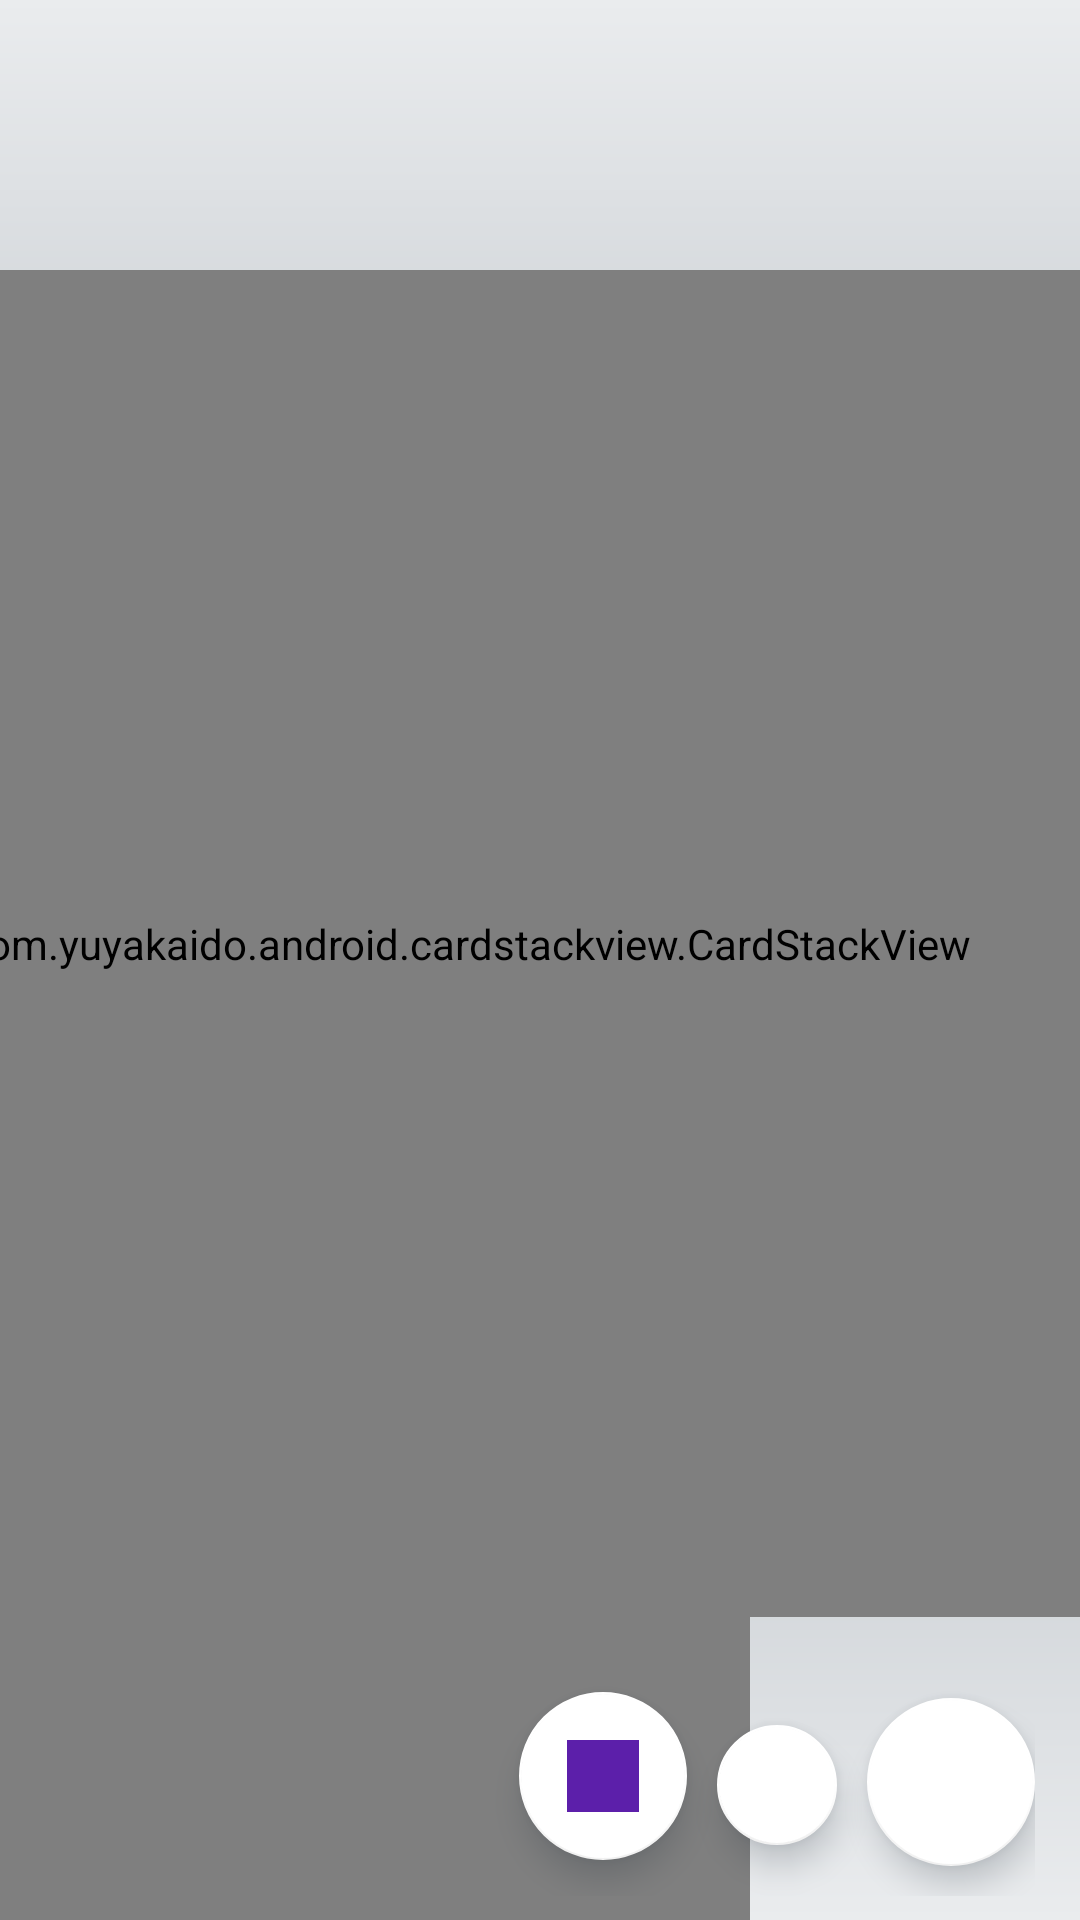

Here is an Android app screen rendered from its layout file. Give the layout XML and the strings, colors and styles it references.
<!-- AndroidManifest.xml: application theme AppTheme -->
<!-- res/layout/activity_main2.xml -->
<?xml version="1.0" encoding="utf-8"?>
<androidx.constraintlayout.widget.ConstraintLayout xmlns:android="http://schemas.android.com/apk/res/android"
    xmlns:app="http://schemas.android.com/apk/res-auto"
    xmlns:tools="http://schemas.android.com/tools"
    android:layout_width="match_parent"
    android:layout_height="match_parent"
    tools:context=".Main2Activity"
    android:background="@drawable/background">

    <LinearLayout
        android:id="@+id/topLayout"
        android:layout_width="250dp"
        android:layout_height="250dp"
        android:keepScreenOn="true"
        android:orientation="vertical"
        app:layout_constraintBottom_toBottomOf="parent"
        app:layout_constraintEnd_toEndOf="parent"
        app:layout_constraintHorizontal_bias="0.0"
        app:layout_constraintStart_toStartOf="parent"
        app:layout_constraintTop_toTopOf="parent"
        app:layout_constraintVertical_bias="1.0">

        <com.dating.padosi.CameraSurfacePreview

            android:id="@+id/preview"

            android:layout_width="match_parent"

            android:layout_height="match_parent">

            <com.dating.padosi.CameraOverlay

                android:id="@+id/faceOverlay"

                android:layout_width="match_parent"

                android:layout_height="match_parent" />

        </com.dating.padosi.CameraSurfacePreview>

    </LinearLayout>

    <LinearLayout
        android:id="@+id/menu"
        android:layout_width="match_parent"
        android:layout_height="wrap_content"
        android:orientation="horizontal"
        app:layout_constraintBottom_toBottomOf="parent"
        app:layout_constraintEnd_toEndOf="parent"
        app:layout_constraintStart_toStartOf="parent"
        app:layout_constraintTop_toTopOf="parent"
        app:layout_constraintVertical_bias="1.0">

        <RelativeLayout
            android:id="@+id/button_container"
            android:layout_width="match_parent"
            android:layout_height="80dp"
            android:layout_alignParentBottom="true"
            android:layout_gravity="bottom"
            android:layout_marginBottom="8dp"
            android:clipChildren="false"
            android:orientation="horizontal"
            android:gravity="right"
            android:layout_marginRight="15dp">

            <com.google.android.material.floatingactionbutton.FloatingActionButton
                android:id="@+id/b1"
                android:layout_width="wrap_content"
                android:layout_height="wrap_content"
                android:layout_centerVertical="true"
                android:layout_toStartOf="@+id/b2"
                android:layout_toLeftOf="@id/b1"
                android:outlineAmbientShadowColor="@color/c10"
                android:outlineSpotShadowColor="@color/c9"
                android:src="@color/application"
                app:backgroundTint="@android:color/white"
                app:fabSize="auto"
                app:rippleColor="#22ED7563" />

            <com.google.android.material.floatingactionbutton.FloatingActionButton
                android:id="@+id/b2"
                android:layout_width="wrap_content"
                android:layout_height="wrap_content"
                android:layout_alignParentTop="true"
                android:layout_centerHorizontal="true"
                android:layout_marginLeft="10dp"
                android:layout_marginTop="23dp"
                android:outlineAmbientShadowColor="@color/c10"
                android:outlineSpotShadowColor="@color/c9"
                android:src="@drawable/rewind_blue_24dp"
                app:backgroundTint="@android:color/white"
                app:fabSize="mini"
                app:rippleColor="#22ED7563" />

            <com.google.android.material.floatingactionbutton.FloatingActionButton
                android:id="@+id/btn_edit"
                android:layout_width="wrap_content"
                android:layout_height="wrap_content"
                android:layout_alignParentBottom="true"
                android:layout_marginStart="10dp"
                android:layout_marginLeft="10dp"
                android:layout_marginBottom="10dp"
                android:layout_toEndOf="@+id/b2"
                android:layout_toRightOf="@+id/b2"
                android:outlineAmbientShadowColor="@color/c10"
                android:outlineSpotShadowColor="@color/c9"
                android:src="@drawable/like_green_24dp"
                app:backgroundTint="@android:color/white"
                app:fabSize="auto"
                app:rippleColor="#22ED7563" />
        </RelativeLayout>
    </LinearLayout>

    <com.yuyakaido.android.cardstackview.CardStackView
        android:id="@+id/recyclerView"
        android:layout_width="409dp"
        android:layout_height="449dp"
        android:layout_marginStart="32dp"
        android:layout_marginTop="90dp"
        android:layout_marginRight="25dp"
        android:layout_marginBottom="45dp"
        app:layout_constraintBottom_toBottomOf="parent"
        app:layout_constraintEnd_toEndOf="parent"
        app:layout_constraintHorizontal_bias="1.0"
        app:layout_constraintStart_toStartOf="parent"
        app:layout_constraintTop_toTopOf="parent"
        app:layout_constraintVertical_bias="0.0" />

</androidx.constraintlayout.widget.ConstraintLayout>
<!-- resources referenced by this layout -->
<resources>
  <color name="application">#5c1faa</color>
  <color name="c10">#17202a</color>
  <color name="c9"> #1c2833 </color>
  <!-- drawable background (drawable) -->
  <?xml version="1.0" encoding="utf-8"?>
  <shape xmlns:android="http://schemas.android.com/apk/res/android">
  
      <gradient
          android:startColor="@color/c1"
          android:endColor="@color/c1"
          android:centerColor="@color/c3"
          android:angle="90"
          />
  </shape>
  <style name="AppTheme" parent="Theme.AppCompat.NoActionBar">
          
          <item name="colorPrimary">@color/colorPrimary</item>
          <item name="colorPrimaryDark">@color/c10</item>
          <item name="colorAccent">@color/colorAccent</item>
      </style>
  <color name="c1"> #eaecee </color>
  <color name="c3">#abb2b9</color>
  <color name="colorPrimary">#6200EE</color>
  <color name="colorAccent">#03DAC5</color>
</resources>
